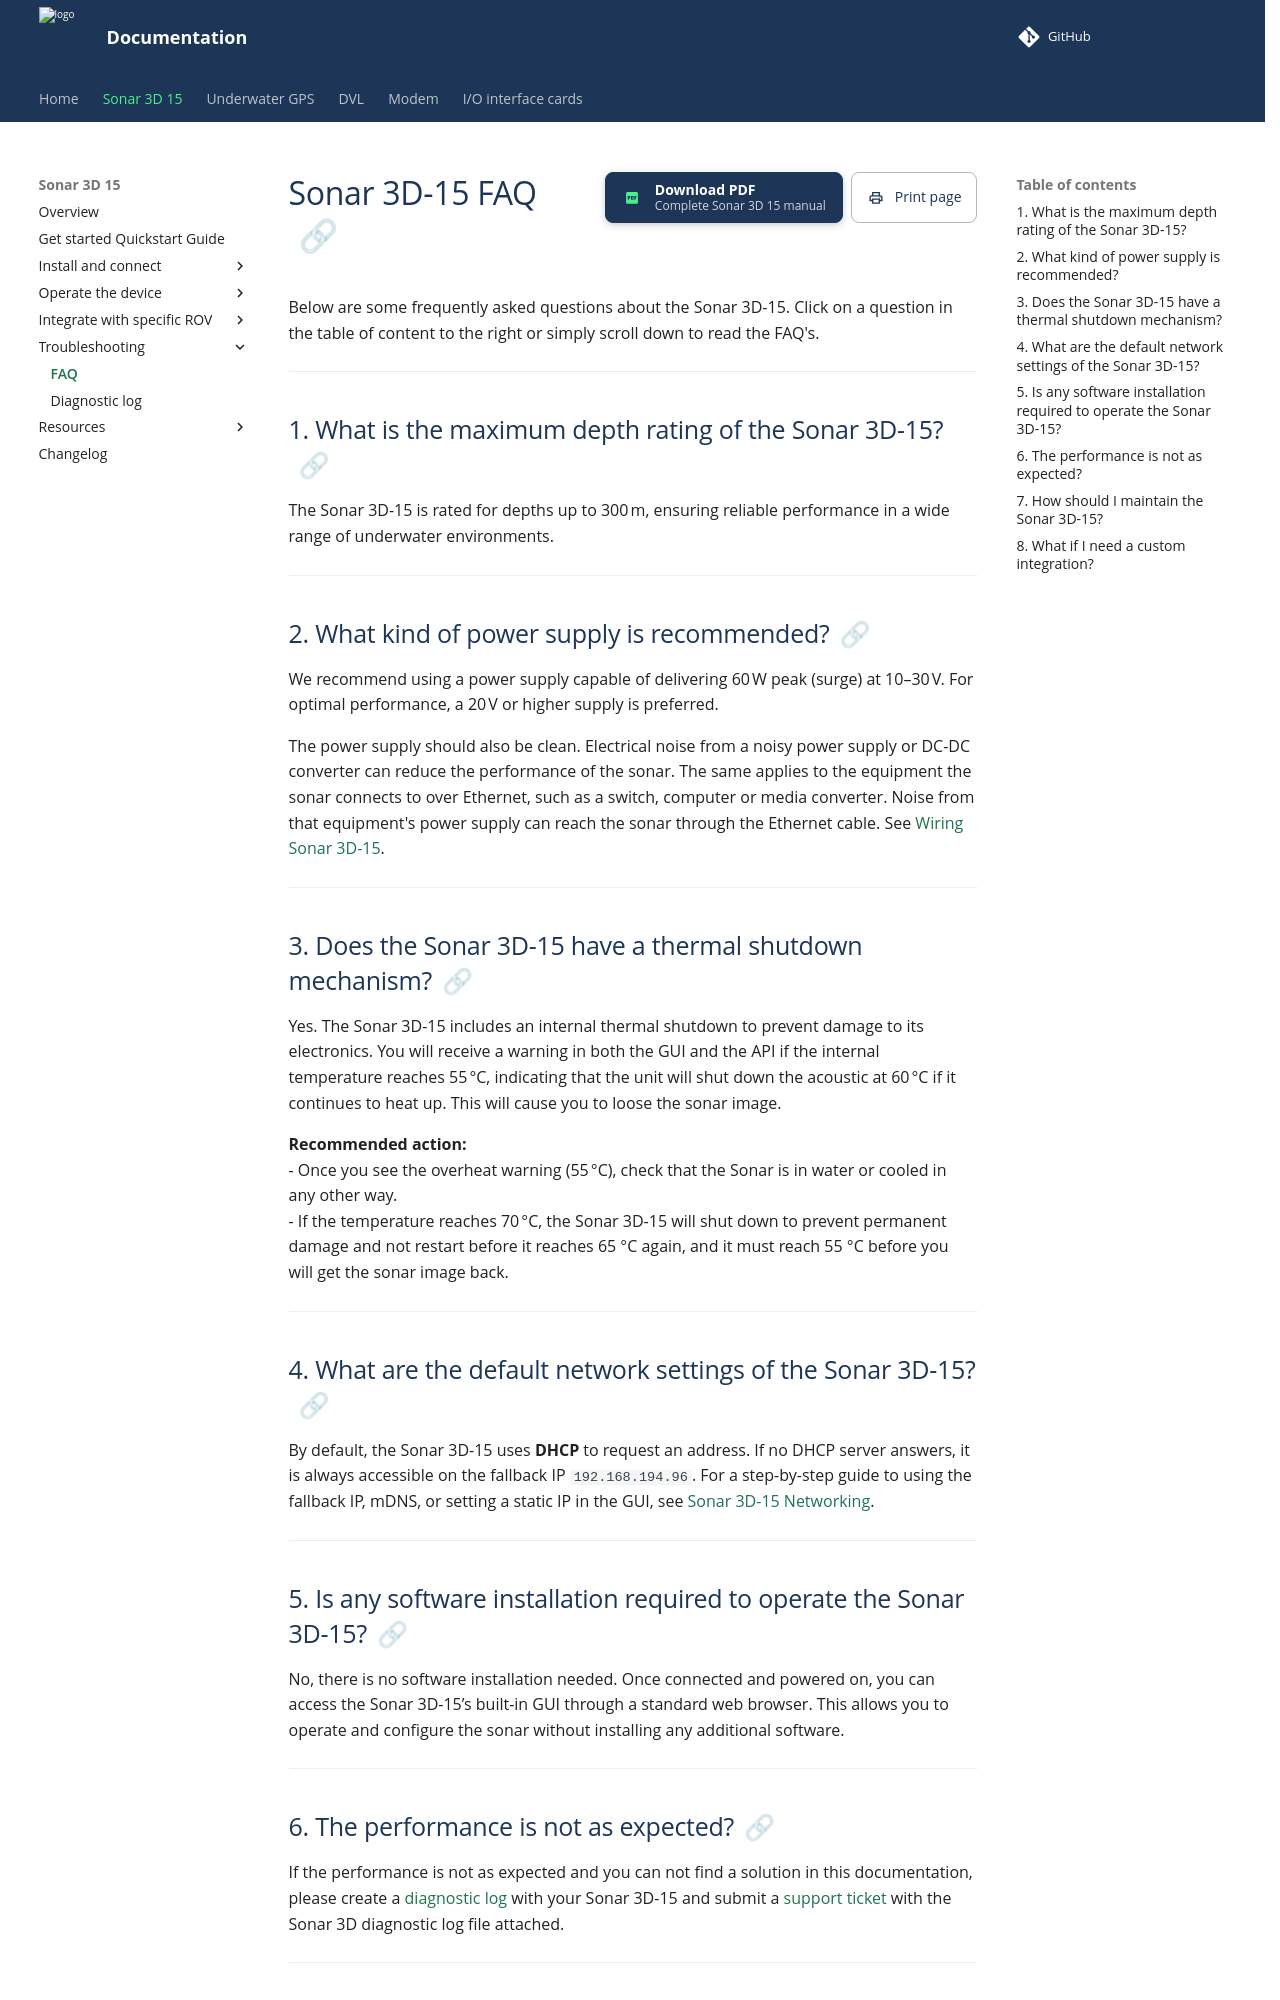

repository: waterlinked/docs · page: sonar-3d/sonar-3d-15-faq/index.html · generator: mkdocs

# Sonar 3D-15 FAQ
Below are some frequently asked questions about the Sonar 3D-15. Click on a question in the table of content to the right or simply scroll down to read the FAQ's. 

---

## 1. What is the maximum depth rating of the Sonar 3D-15?
The Sonar 3D-15 is rated for depths up to 300 m, ensuring reliable performance in a wide range of underwater environments.

---

## 2. What kind of power supply is recommended?
We recommend using a power supply capable of delivering 60 W peak (surge) at 10–30 V. For optimal performance, a 20 V or higher supply is preferred.

The power supply should also be clean. Electrical noise from a noisy power supply or DC-DC converter can reduce the performance of the sonar. The same applies to the equipment the sonar connects to over Ethernet, such as a switch, computer or media converter. Noise from that equipment's power supply can reach the sonar through the Ethernet cable. See [Wiring Sonar 3D-15](sonar-3d-15-electrical.md).

---

## 3. Does the Sonar 3D-15 have a thermal shutdown mechanism?
Yes. The Sonar 3D-15 includes an internal thermal shutdown to prevent damage to its electronics. You will receive a warning in both the GUI and the API if the internal temperature reaches 55 °C, indicating that the unit will shut down the acoustic at 60 °C if it continues to heat up. This will cause you to loose the sonar image. 

**Recommended action:**  
- Once you see the overheat warning (55 °C), check that the Sonar is in water or cooled in any other way.   
- If the temperature reaches 70 °C, the Sonar 3D-15 will shut down to prevent permanent damage and not restart before it reaches 65 °C again, and it must reach 55 °C before you will get the sonar image back. 

---

## 4. What are the default network settings of the Sonar 3D-15?
By default, the Sonar 3D-15 uses **DHCP** to request an address. If no DHCP server answers, it is always accessible on the fallback IP `192.168.194.96`. For a step-by-step guide to using the fallback IP, mDNS, or setting a static IP in the GUI, see [Sonar 3D-15 Networking](sonar-3d-15-networking.md).

---

## 5. Is any software installation required to operate the Sonar 3D-15?
No, there is no software installation needed. Once connected and powered on, you can access the Sonar 3D-15’s built-in GUI through a standard web browser. This allows you to operate and configure the sonar without installing any additional software.

---

## 6. The performance is not as expected?
If the performance is not as expected and you can not find a solution in this documentation, please create a [diagnostic log](sonar-3d-15-diagnostic-log.md) with your Sonar 3D-15 and submit a [support ticket](https://waterlinked.com/support) with the Sonar 3D diagnostic log file attached. 

---
